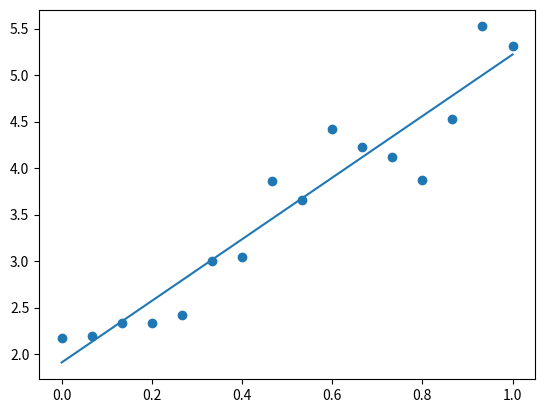

Write the Python code that produced this figure.
# importing modules
import numpy as np
import matplotlib.pyplot as plt

x = np.array([0.    ,     0.06666667, 0.13333333, 0.2   ,     0.26666667, 0.33333333,
     0.4   ,     0.46666667, 0.53333333, 0.6   ,     0.66666667, 0.73333333,
     0.8   ,     0.86666667, 0.93333333, 1.    ,    ])

y = np.array([2.17312991, 2.19988829, 2.33988149, 2.33940595, 2.41968027, 2.99955891,
     3.04855788, 3.86631749, 3.66009775, 4.42305111, 4.22747852, 4.11717969,
     3.87539822, 4.53121841, 5.52211102, 5.30792203])
n = len(x)
# Gradient function
m = ((n * np.sum(np.multiply(x,y))) - (np.multiply(np.sum(x), np.sum(y))))/((n * np.sum(np.square(x))) - (np.sum(x))**2)

# y intercept function
y_bar = np.sum(y)/n
x_bar = np.sum(x)/n
c = y_bar - (m * x_bar)

x_array = np.linspace(0, 1, 100)

f = x_array * m + c

print("y =", m, "x +", c)

plt.scatter(x,y)
plt.plot(x_array, f)